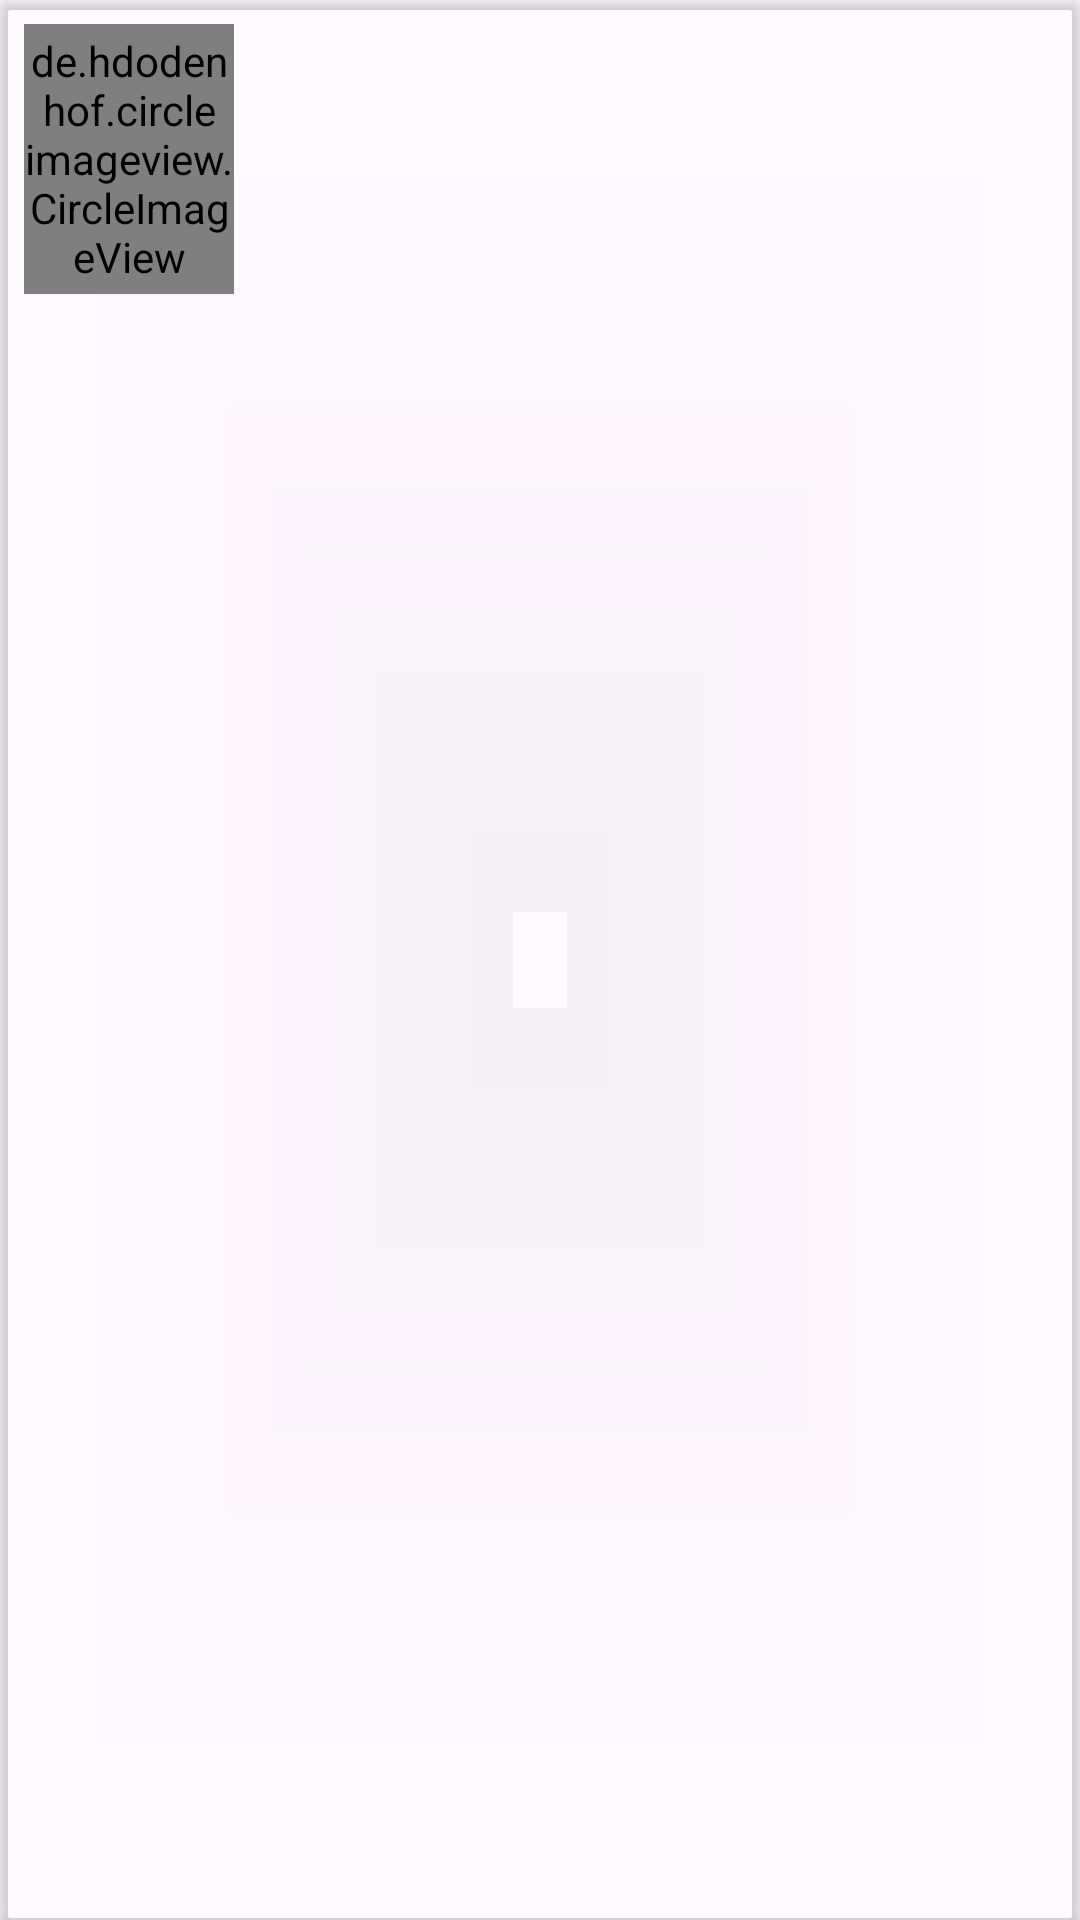

Produce the Android XML layout that renders to this screen, including the resource entries it uses.
<!-- AndroidManifest.xml: application theme Base.Theme.GithubApp -->
<!-- res/layout/single_item.xml -->
<androidx.cardview.widget.CardView xmlns:android="http://schemas.android.com/apk/res/android"
    xmlns:tools="http://schemas.android.com/tools"
    xmlns:card_view="http://schemas.android.com/apk/res-auto"
    android:id="@+id/card_view"
    android:layout_width="match_parent"
    android:layout_height="wrap_content"
    android:layout_gravity="center"
    android:layout_marginStart="8dp"
    android:layout_marginTop="4dp"
    android:layout_marginEnd="8dp"
    android:layout_marginBottom="4dp"
    card_view:cardCornerRadius="4dp"
    card_view:cardBackgroundColor="@color/transparent_light">

    <androidx.constraintlayout.widget.ConstraintLayout
        android:layout_width="match_parent"
        android:layout_height="wrap_content"
        android:padding="8dp">

        <de.hdodenhof.circleimageview.CircleImageView
            android:id="@+id/img_userphoto"
            android:layout_width="70dp"
            android:layout_height="90dp"
            android:scaleType="centerCrop"
            card_view:civ_border_width="2.7dp"
            card_view:civ_border_color="@color/tab_green"
            card_view:layout_constraintBottom_toBottomOf="parent"
            card_view:layout_constraintStart_toStartOf="parent"
            card_view:layout_constraintTop_toTopOf="parent"
            tools:src="@tools:sample/avatars"/>

        <TextView
            android:id="@+id/tv_username"
            android:layout_width="0dp"
            android:layout_height="wrap_content"
            android:layout_marginStart="16dp"
            android:layout_marginTop="16dp"
            android:layout_marginEnd="8dp"
            android:layout_toEndOf="@id/img_userphoto"
            android:textSize="16sp"
            android:textStyle="bold"
            card_view:layout_constraintEnd_toEndOf="parent"
            card_view:layout_constraintStart_toEndOf="@+id/img_userphoto"
            card_view:layout_constraintTop_toTopOf="@+id/img_userphoto"
            tools:text="Username" />

    </androidx.constraintlayout.widget.ConstraintLayout>



</androidx.cardview.widget.CardView>
<!-- resources referenced by this layout -->
<resources>
  <color name="tab_green">#91E43B</color>
  <color name="transparent_light">#1AFFFFFF</color>
  <style name="Base.Theme.GithubApp" parent="Theme.Material3.DayNight">
          
          <item name="colorPrimary">@color/bg_blue</item>
          <item name="colorPrimaryVariant">@color/btn_baby_blue</item>
          <item name="colorOnPrimary">@color/white</item>
          <item name="colorSecondary">@color/btn_green</item>
          <item name="colorSecondaryVariant">@color/black</item>
          <item name="colorOnPrimaryContainer">@color/red</item>
      </style>
  <color name="bg_blue">#4B73FF</color>
  <color name="btn_baby_blue">#C6E0F8</color>
  <color name="white">#FFFFFFFF</color>
  <color name="btn_green">#ABE464</color>
  <color name="black">#FF000000</color>
  <color name="red">#CF1515</color>
</resources>
